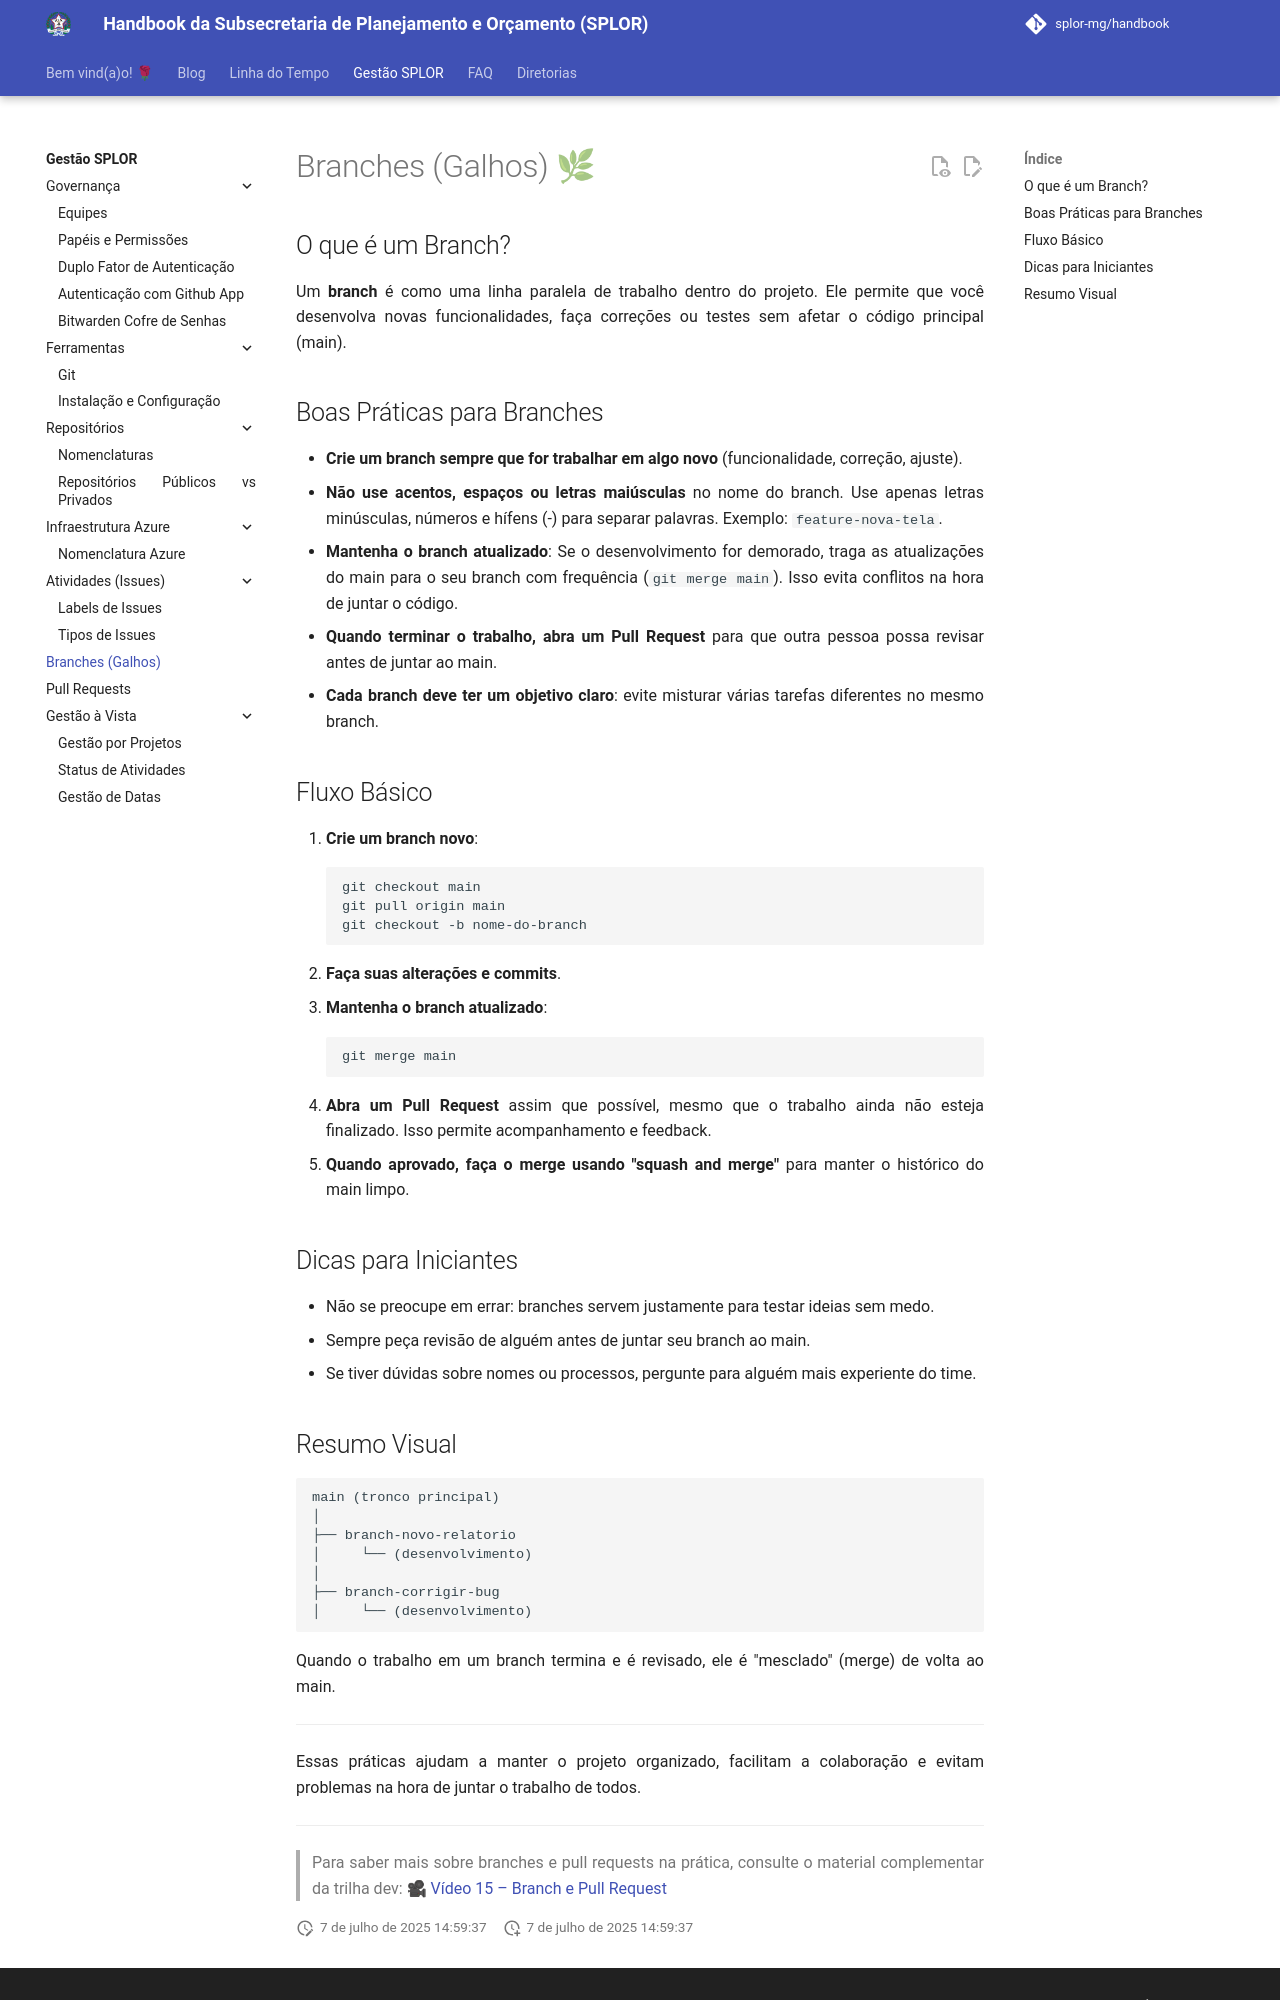

repository: splor-mg/handbook · page: gestao_splor/branches/index.html · generator: mkdocs

---
title: Branches (Galhos)
---

# Branches (Galhos) 🌿

## O que é um Branch?

Um **branch** é como uma linha paralela de trabalho dentro do projeto. Ele permite que você desenvolva novas funcionalidades, faça correções ou testes sem afetar o código principal (main).

## Boas Práticas para Branches

- **Crie um branch sempre que for trabalhar em algo novo** (funcionalidade, correção, ajuste).
- **Não use acentos, espaços ou letras maiúsculas** no nome do branch. Use apenas letras minúsculas, números e hífens (-) para separar palavras. Exemplo: `feature-nova-tela`.
- **Mantenha o branch atualizado**: Se o desenvolvimento for demorado, traga as atualizações do main para o seu branch com frequência (`git merge main`). Isso evita conflitos na hora de juntar o código.
- **Quando terminar o trabalho, abra um Pull Request** para que outra pessoa possa revisar antes de juntar ao main.
- **Cada branch deve ter um objetivo claro**: evite misturar várias tarefas diferentes no mesmo branch.

## Fluxo Básico

1. **Crie um branch novo**:
   ```bash
   git checkout main
   git pull origin main
   git checkout -b nome-do-branch
   ```
2. **Faça suas alterações e commits**.
3. **Mantenha o branch atualizado**:
   ```bash
   git merge main
   ```
4. **Abra um Pull Request** assim que possível, mesmo que o trabalho ainda não esteja finalizado. Isso permite acompanhamento e feedback.
5. **Quando aprovado, faça o merge usando "squash and merge"** para manter o histórico do main limpo.

## Dicas para Iniciantes

- Não se preocupe em errar: branches servem justamente para testar ideias sem medo.
- Sempre peça revisão de alguém antes de juntar seu branch ao main.
- Se tiver dúvidas sobre nomes ou processos, pergunte para alguém mais experiente do time.
